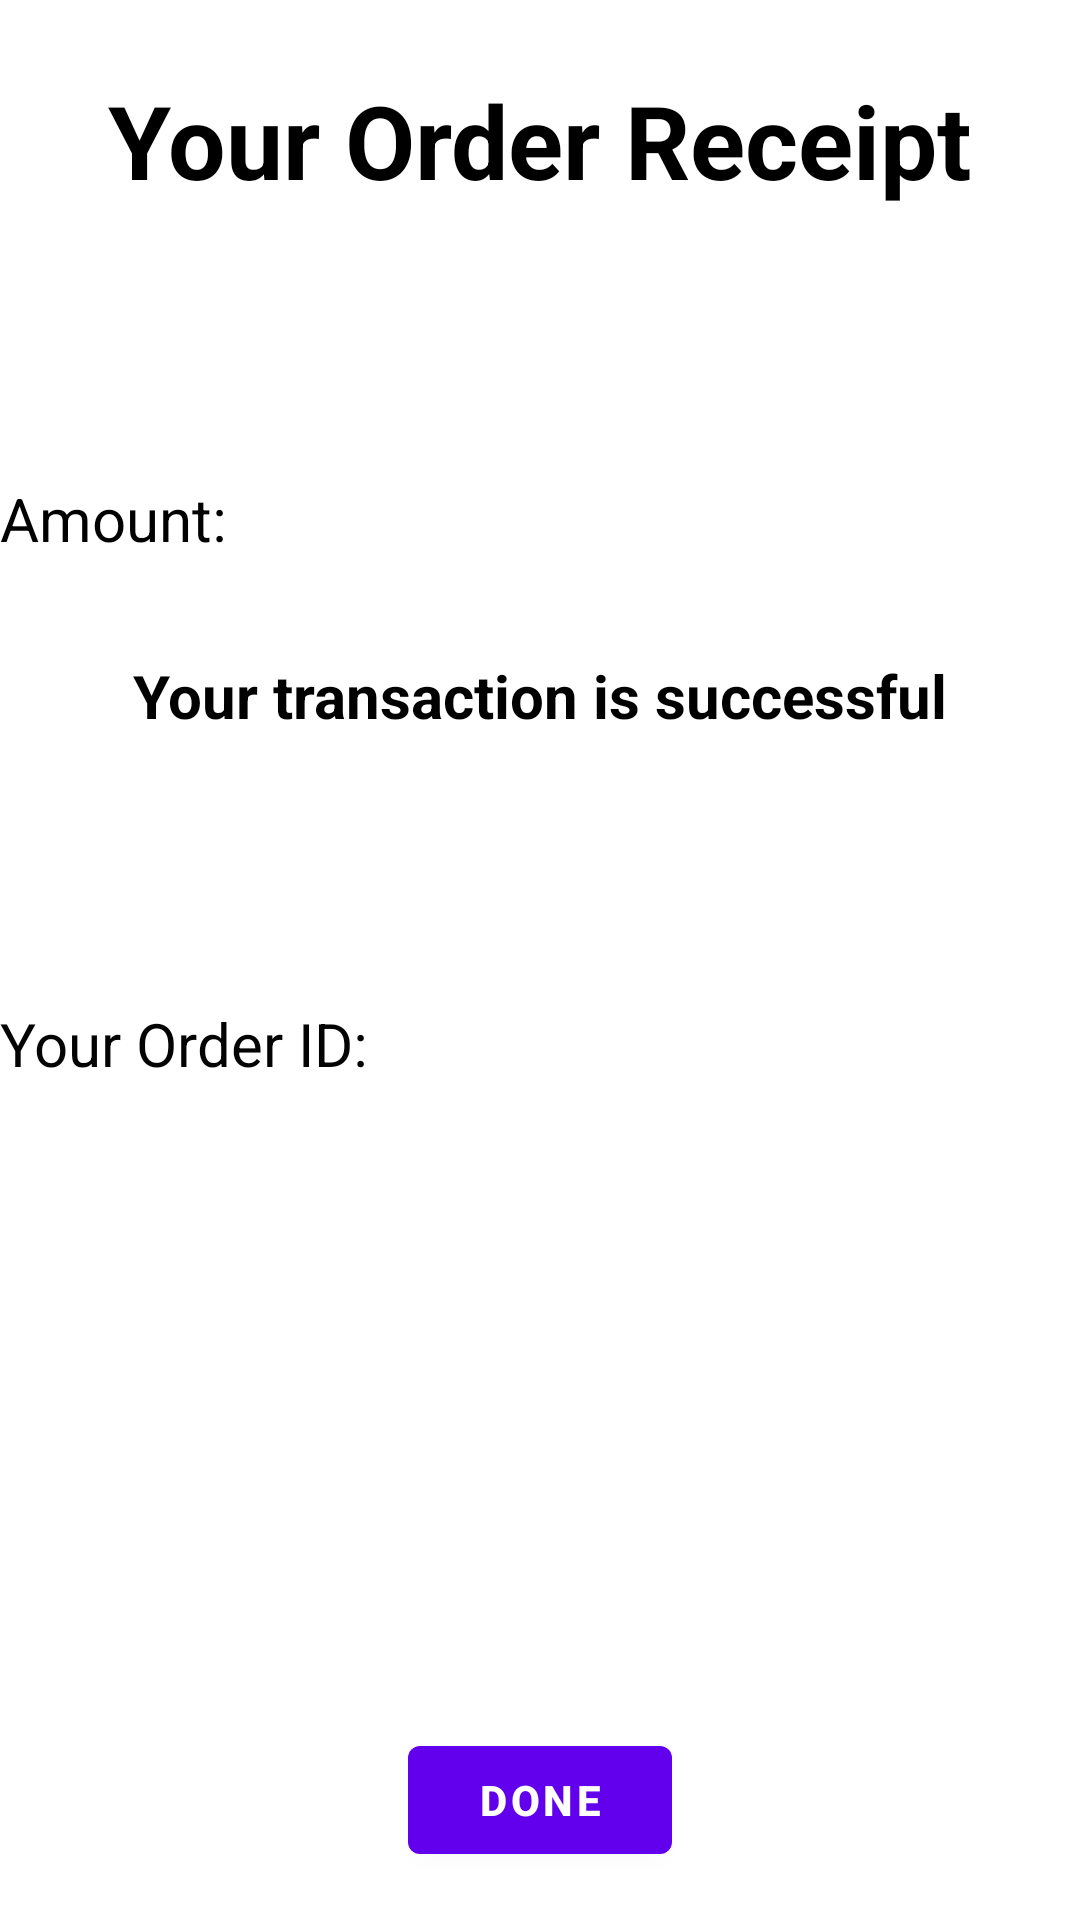

Produce the Android XML layout that renders to this screen, including the resource entries it uses.
<!-- AndroidManifest.xml: application theme Theme.My_Gari -->
<!-- res/layout/activity_receipt.xml -->
<?xml version="1.0" encoding="utf-8"?>
<androidx.constraintlayout.widget.ConstraintLayout xmlns:android="http://schemas.android.com/apk/res/android"
    xmlns:app="http://schemas.android.com/apk/res-auto"
    xmlns:tools="http://schemas.android.com/tools"
    android:layout_width="match_parent"
    android:layout_height="match_parent"
    tools:context=".activities.ReceiptActivity">

    <TextView
        android:id="@+id/textView60"
        android:layout_width="wrap_content"
        android:layout_height="wrap_content"
        android:layout_marginStart="24dp"
        android:layout_marginTop="24dp"
        android:layout_marginEnd="24dp"
        android:text="@string/your_order_receipt"
        android:textColor="@color/black"
        android:textSize="34sp"
        android:textStyle="bold"
        app:layout_constraintEnd_toEndOf="parent"
        app:layout_constraintStart_toStartOf="parent"
        app:layout_constraintTop_toTopOf="parent" />

    <TextView
        android:id="@+id/amount"
        android:layout_width="wrap_content"
        android:layout_height="wrap_content"
        android:layout_marginTop="90dp"
        android:text="@string/amount"
        android:textColor="@color/black"
        android:textSize="20sp"
        app:layout_constraintStart_toStartOf="parent"
        app:layout_constraintTop_toBottomOf="@+id/textView60" />

    <TextView
        android:id="@+id/order"
        android:layout_width="wrap_content"
        android:layout_height="wrap_content"
        android:layout_marginTop="32dp"
        android:text="@string/your_order_id"
        android:textColor="#040303"
        android:textSize="20sp"
        app:layout_constraintStart_toStartOf="parent"
        app:layout_constraintTop_toBottomOf="@+id/textView70" />

    <TextView
        android:id="@+id/textView70"
        android:layout_width="wrap_content"
        android:layout_height="84dp"
        android:layout_marginStart="16dp"
        android:layout_marginTop="32dp"
        android:layout_marginEnd="16dp"
        android:text="@string/your_transaction_is_successful"
        android:textAlignment="center"
        android:textColor="@color/black"
        android:textSize="20sp"
        android:textStyle="bold"
        app:layout_constraintEnd_toEndOf="parent"
        app:layout_constraintStart_toStartOf="parent"
        app:layout_constraintTop_toBottomOf="@+id/amount" />

    <Button
        android:id="@+id/doneBtn"
        android:layout_width="wrap_content"
        android:layout_height="wrap_content"
        android:layout_marginBottom="16dp"
        android:text="@string/done"
        android:textColor="@android:color/white"
        android:textStyle="bold"
        app:layout_constraintBottom_toBottomOf="parent"
        app:layout_constraintEnd_toEndOf="parent"
        app:layout_constraintStart_toStartOf="parent" />
</androidx.constraintlayout.widget.ConstraintLayout>
<!-- resources referenced by this layout -->
<resources>
  <color name="black">#FF000000</color>
  <string name="amount">Amount:</string>
  <string name="done">DONE</string>
  <string name="your_order_id">Your Order ID:</string>
  <string name="your_order_receipt">Your Order Receipt</string>
  <string name="your_transaction_is_successful">Your transaction is successful</string>
  <style name="Theme.My_Gari" parent="Theme.MaterialComponents.DayNight.NoActionBar">
          
          <item name="colorPrimary">@color/purple_500</item>
          <item name="colorPrimaryVariant">@color/purple_700</item>
          <item name="colorOnPrimary">@color/white</item>
          
          <item name="colorSecondary">@color/teal_200</item>
          <item name="colorSecondaryVariant">@color/teal_700</item>
          <item name="colorOnSecondary">@color/black</item>
          
          <item name="android:statusBarColor">?attr/colorPrimaryVariant</item>
          
      </style>
  <color name="purple_500">#FF6200EE</color>
  <color name="purple_700">#FF3700B3</color>
  <color name="white">#FFFFFFFF</color>
  <color name="teal_200">#FF03DAC5</color>
  <color name="teal_700">#FF018786</color>
</resources>
